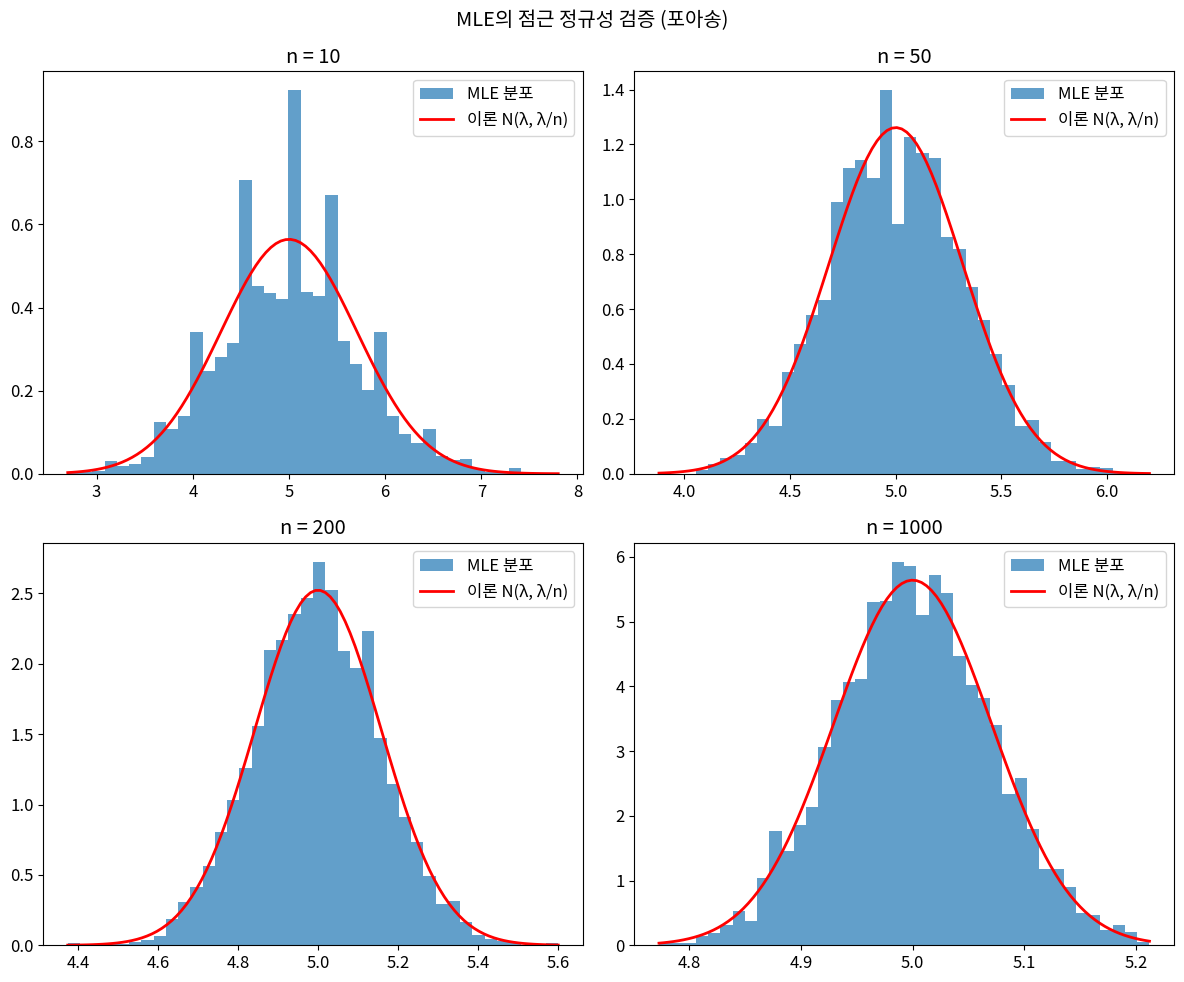

Source code (Python):
import numpy as np
import pandas as pd
import matplotlib.pyplot as plt
import seaborn as sns
from scipy import stats
import warnings
warnings.filterwarnings('ignore')

plt.rcParams['figure.figsize'] = (10, 6)
plt.rcParams['font.size'] = 12
np.random.seed(42)

import numpy as np
from scipy.special import digamma, polygamma
from scipy.optimize import minimize

np.random.seed(42)
data = np.random.gamma(3, 2, 200)

def neg_loglik(params):
    a, b = params
    if a <= 0 or b <= 0: return 1e10
    from scipy.special import gammaln
    return -(a*np.log(b) - gammaln(a) + (a-1)*np.sum(np.log(data)) - b*np.sum(data))

# 초기값: 적률법
mean_x, var_x = data.mean(), data.var()
a0 = mean_x**2 / var_x
b0 = mean_x / var_x

result = minimize(neg_loglik, [a0, b0], method='Nelder-Mead')
a_hat, b_hat = result.x
print(f"MLE: alpha={a_hat:.4f} (true=3), beta={b_hat:.4f} (true=0.5)")
print(f"Fisher info (alpha): {-polygamma(1, a_hat):.4f}")

import numpy as np
from scipy import stats
import matplotlib.pyplot as plt

true_lambda = 5
n_sim = 5000
fig, axes = plt.subplots(2, 2, figsize=(12, 10))
for ax, n in zip(axes.flat, [10, 50, 200, 1000]):
    mles = [np.random.poisson(true_lambda, n).mean() for _ in range(n_sim)]
    ax.hist(mles, bins=40, density=True, alpha=0.7, label='MLE 분포')
    x = np.linspace(min(mles), max(mles), 100)
    ax.plot(x, stats.norm.pdf(x, true_lambda, np.sqrt(true_lambda/n)), 'r-', lw=2, label='이론 N(λ, λ/n)')
    ax.set_title(f'n = {n}')
    ax.legend()
plt.suptitle('MLE의 점근 정규성 검증 (포아송)')
plt.tight_layout()
plt.show()

import numpy as np
np.random.seed(42)
print('MLE와 Fisher 정보량 풀이 3')
